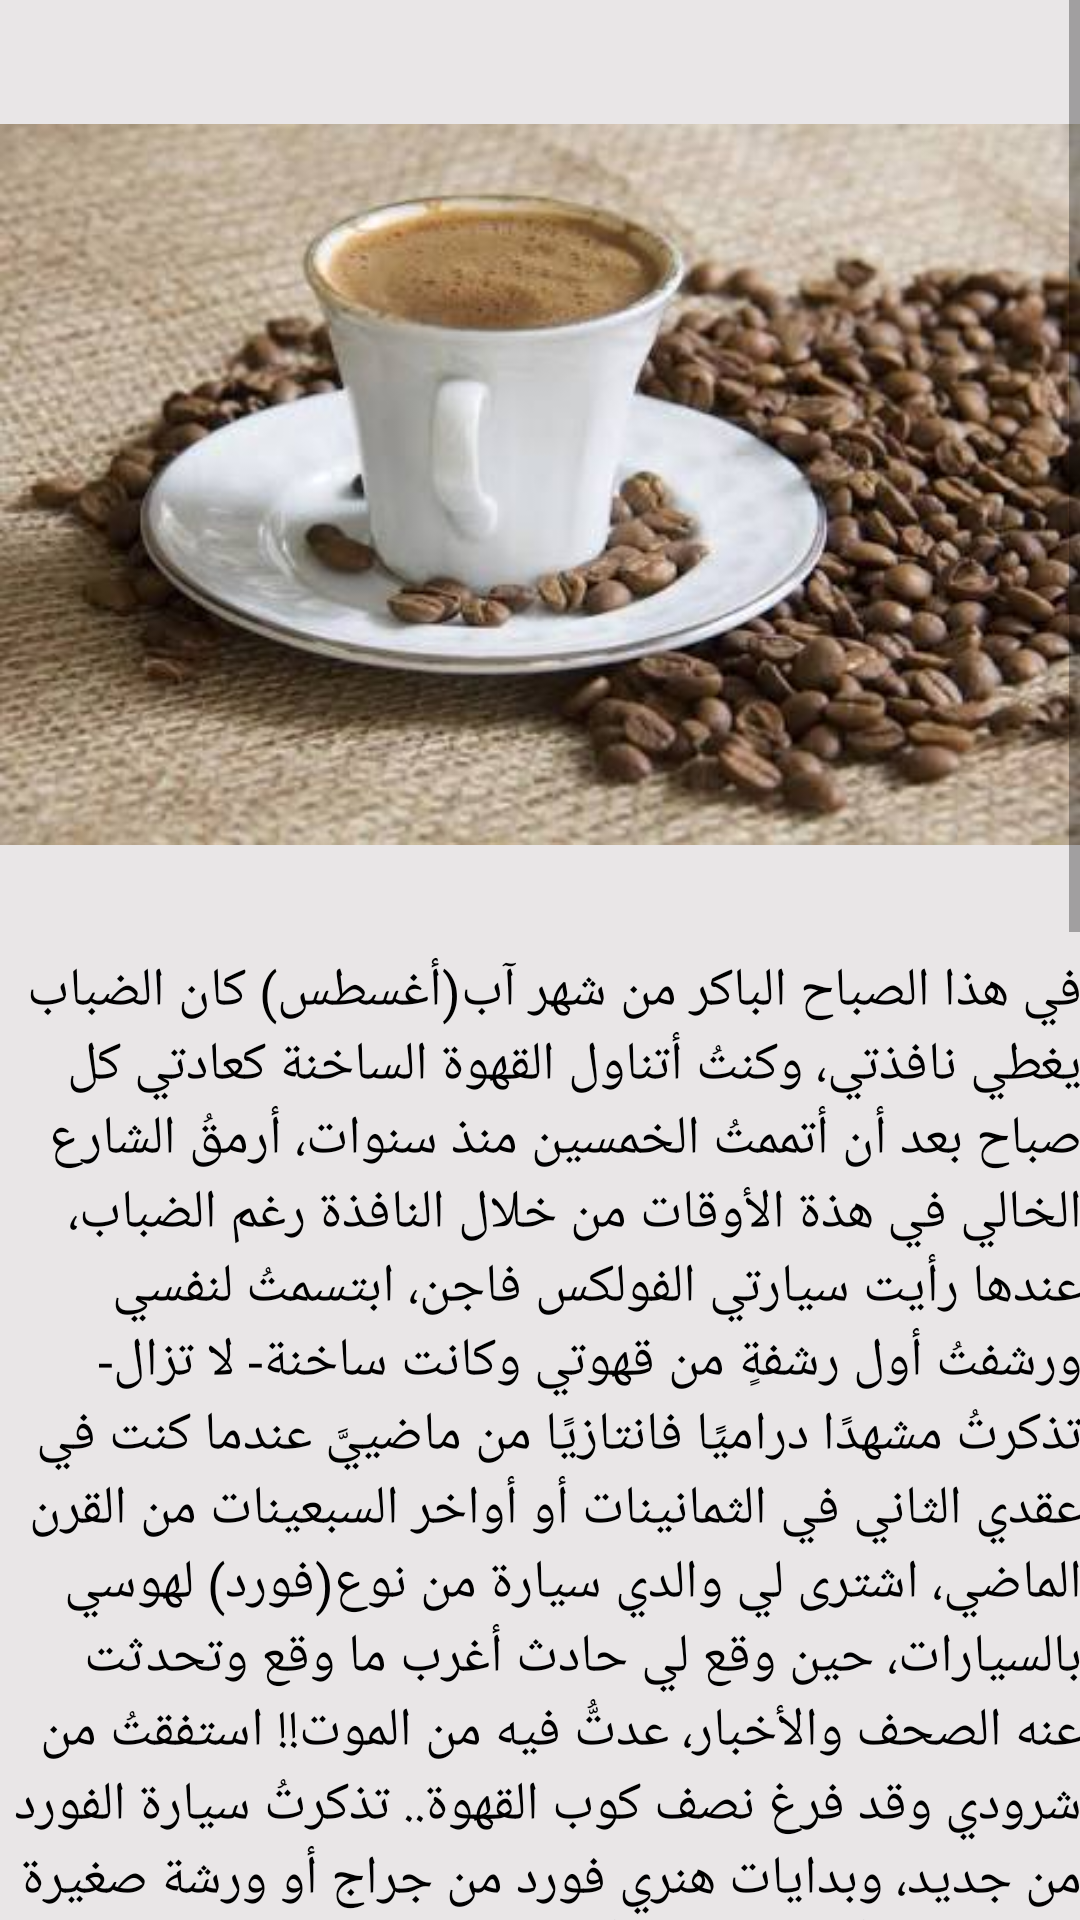

Write the Android layout XML for this screen, with the resource values it uses.
<!-- AndroidManifest.xml: application theme AppTheme -->
<!-- res/layout/activity_coffee.xml -->
<?xml version="1.0" encoding="utf-8"?>
<ScrollView xmlns:android="http://schemas.android.com/apk/res/android"
    xmlns:app="http://schemas.android.com/apk/res-auto"
    xmlns:tools="http://schemas.android.com/tools"
    android:layout_width="match_parent"
    android:layout_height="match_parent"
    android:background="@color/color_ay7aga"
    android:paddingBottom="@dimen/activity_vertical_margin"
    android:paddingLeft="@dimen/activity_horizontal_margin"
    android:paddingRight="@dimen/activity_horizontal_margin"
    android:paddingTop="@dimen/activity_vertical_margin"
    tools:context="com.example.omarsalama.k_app7.Coffee"


    >


    <LinearLayout
        android:layout_width="match_parent"
        android:layout_height="wrap_content"
        android:background="@color/color_ay7aga"
        android:orientation="vertical"
        android:weightSum="100"
        >

        <TextView
            android:id="@+id/textView5"
            android:layout_width="wrap_content"
            android:layout_height="5dp"
            android:layout_gravity="center"
            android:layout_weight="10"
            android:text="حياتي وكوب قهوة"
            android:textColor="@android:color/black"
            android:textSize="24sp"
            />

        <ImageView
            android:id="@+id/imageView2"
            android:layout_width="match_parent"
            android:layout_height="0px"
            android:layout_weight="55"
            app:srcCompat="@drawable/coffee"
            tools:ignore="ContentDescription" />


        <TextView
            android:id="@+id/textView8"
            android:layout_width="match_parent"
            android:layout_height="1000dp"
            android:layout_weight="30"
            android:text="@string/coffee"
            android:textColor="@android:color/background_dark"
            android:textSize="18sp" />

    </LinearLayout>

</ScrollView>
<!-- resources referenced by this layout -->
<resources>
  <color name="color_ay7aga">#e9e6e7</color>
  <!-- drawable coffee: png bitmap (drawable-v24, 28534 bytes) -->
  <string name="coffee">في هذا الصباح الباكر من شهر آب(أغسطس) كان الضباب يغطي نافذتي، وكنتُ أتناول القهوة الساخنة كعادتي كل صباح بعد أن أتممتُ الخمسين منذ سنوات، أرمقُ الشارع الخالي في هذة الأوقات من خلال النافذة رغم الضباب، عندها رأيت سيارتي الفولكس فاجن، ابتسمتُ لنفسي ورشفتُ أول رشفةٍ من قهوتي وكانت ساخنة- لا تزال- تذكرتُ مشهدًا دراميًا فانتازيًا من ماضييَّ عندما كنت في عقدي الثاني في الثمانينات أو أواخر السبعينات من القرن الماضي، اشترى لي والدي سيارة من نوع(فورد) لهوسي بالسيارات، حين وقع لي حادث أغرب ما وقع وتحدثت عنه الصحف والأخبار، عدتُّ فيه من الموت!! استفقتُ من شرودي وقد فرغ نصف كوب القهوة.. تذكرتُ سيارة الفورد من جديد، وبدايات هنري فورد من جراج أو ورشة صغيرة إلى صناعة أول سيارة وتأسيس شركته في 1903م، وعقد عقلي مقاربة لما وصلت له فورد الآن، أصبحت من أول عشرة مصنعي سيارات في العالم.. هذا هو هنري فورد الماضي والحاضر.. وضعتُ كوب القهوة فوق الكومود، وفتحت التليفزيون فوجدتُّ برنامجًا حواريًا عن محاربي السرطان.. رغم أن إصابتي بالسرطان تزامنت مع ازدياد نسب العلاج في القرن العشرين إلا أنني رأيت المصابين بهذا المرض المميت خلال طفولتي وشبابي في قريتي حيث نشأت، تنقطع الكهرباء طويلًا والمياه، يتألم المريض حتى يفقد الوعي من الألم، أو يأتي الحلّاق- طبيب القرية- نعم انتشرت تلك الحالات في بداية التسعينات حتى تطورت الأبحاث وزادت نسب الشفاء.. للرب وحده يعلم من ماتوا، فليرحمهم الله.. تناولت ما تبقى من قهوتي التي برَدت جرعةً واحدة.. أعلم أن مرأة عجوز مثلي قد كانت حلقة وصل بين زمنين لهو حدث جلل.. أشعرُ في كل لحظة هنا- في هذا الزمن- بمدى ما عانيناهُ في زمني نقصًا في كل شئ، أنا ممتنة لما وصلنا له ولما اكتشفناه، لأنه يغذي فضولنا بقدر ما يقضي احتياجنا.. تقول نظرية الإيمان: أن المؤمن بشئ ما سوف يحققه مهما كانت درجة صعوبته.. استخدم قدراتك وآمن بها فتنجح في تحقيق هدفك، قوة الإيمان يقظة القلب وشغف الروح، فقط الإيمان يحرّك الموتى قلوبهم وفوق الأرض يُحسبون أحياءا..
  
  
  تَمت.
  
  
  #ندى_هشام</string>
  <style name="AppTheme" parent="Theme.AppCompat.Light.DarkActionBar">
          
          <item name="colorPrimary">@color/colorPrimary</item>
          <item name="colorPrimaryDark">@color/colorPrimaryDark</item>
          <item name="colorAccent">@color/colorAccent</item>
      </style>
  <color name="colorPrimary">#000000</color>
  <color name="colorPrimaryDark">#000000</color>
  <color name="colorAccent">#FF4081</color>
</resources>
